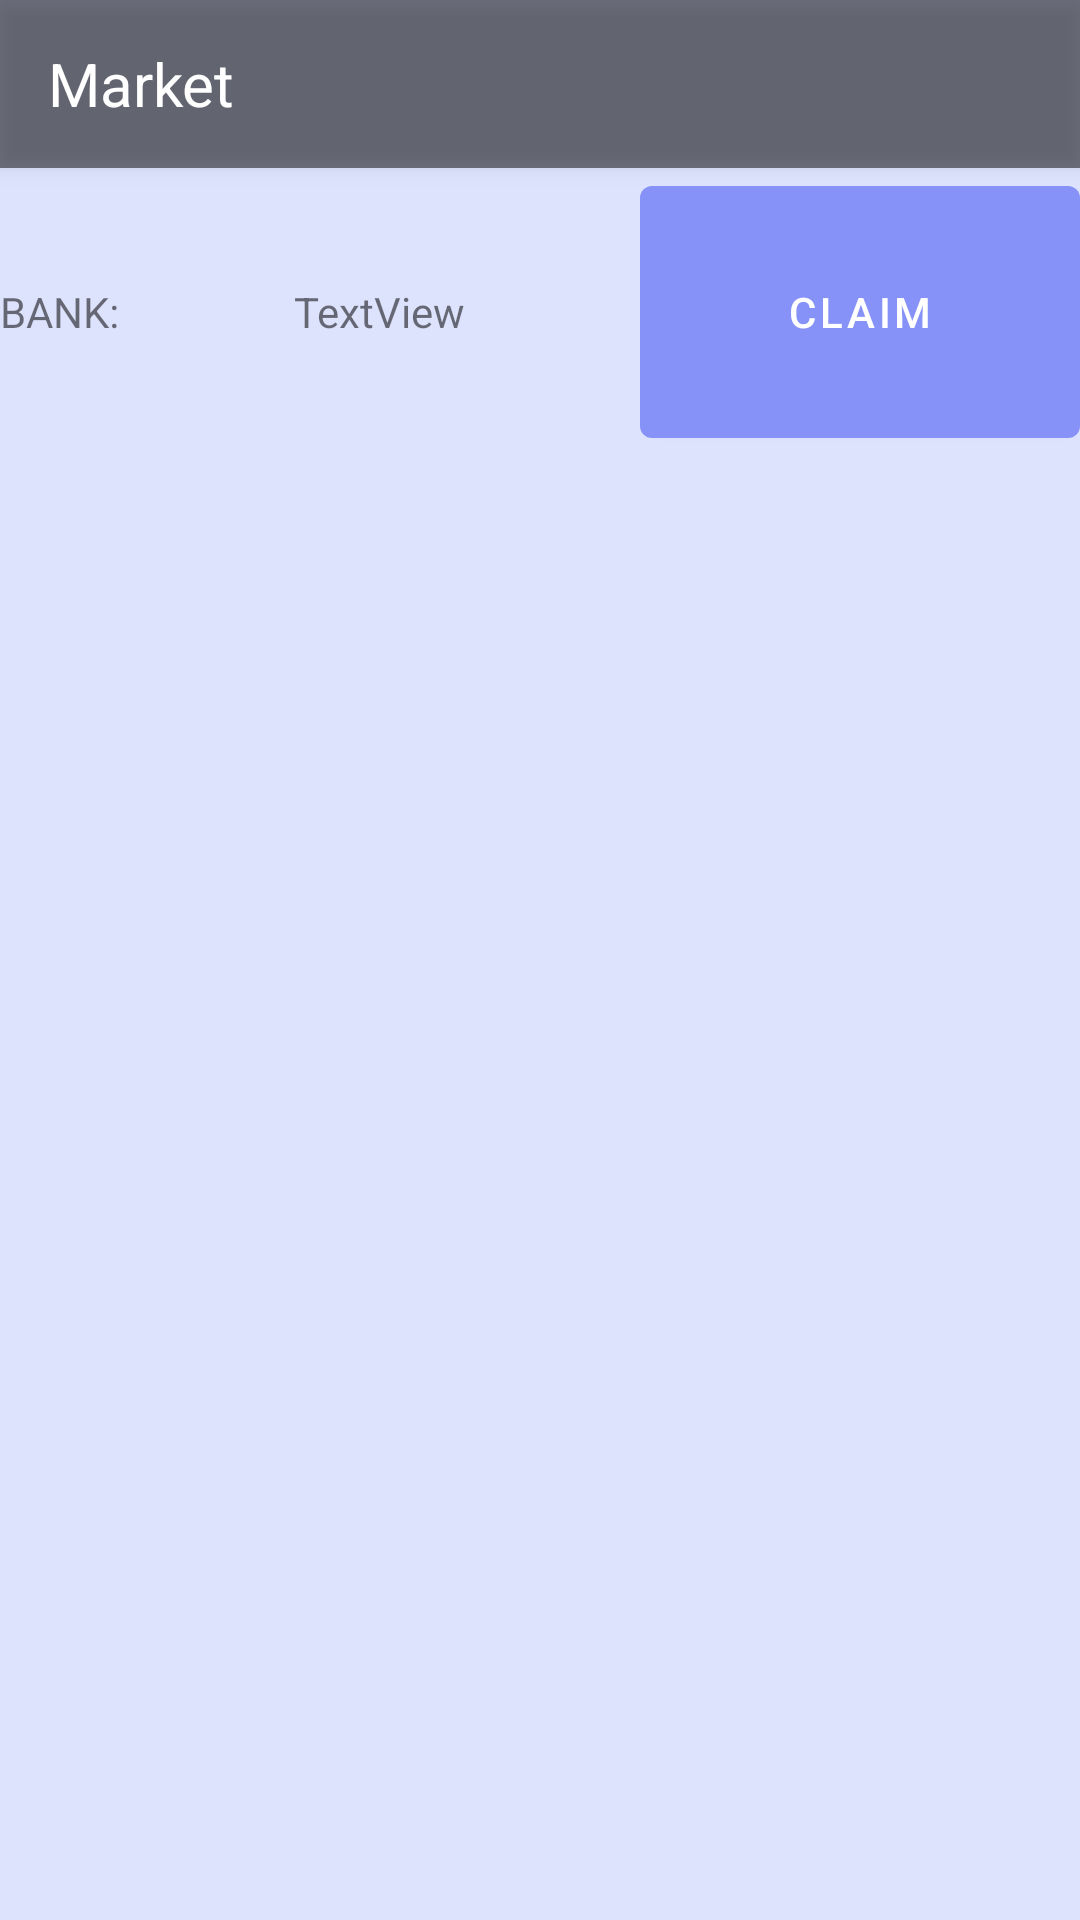

The Android layout XML behind this screen, and the referenced resources:
<!-- AndroidManifest.xml: application theme Theme.NavigationDrawer -->
<!-- res/layout/activity_market_bank.xml -->
<?xml version="1.0" encoding="utf-8"?>
<androidx.drawerlayout.widget.DrawerLayout xmlns:android="http://schemas.android.com/apk/res/android"
    xmlns:app="http://schemas.android.com/apk/res-auto"
    xmlns:tools="http://schemas.android.com/tools"
    android:id="@+id/drawer_layout"
    android:layout_width="match_parent"
    android:layout_height="match_parent"
    android:background="@drawable/market_blue1"
    android:fitsSystemWindows="true"
    tools:context=".MarketActivity"
    tools:openDrawer="start">

    <RelativeLayout
        android:layout_width="match_parent"
        android:layout_height="match_parent">
        <LinearLayout
            android:layout_width="match_parent"
            android:layout_height="match_parent"
            android:orientation="vertical">

            <androidx.appcompat.widget.Toolbar

                android:id="@+id/market_toolbar"
                android:layout_width="match_parent"
                android:layout_height="56dp"
                android:background="#80000000"
                android:elevation="4dp"
                android:popupTheme="@style/ThemeOverlay.AppCompat.Light"
                android:theme="@style/ThemeOverlay.AppCompat.Dark.ActionBar"
                app:title="Market"
                app:titleTextAppearance="@style/ToolbarTitleTextAppearance" />

            <LinearLayout
                android:layout_width="match_parent"
                android:layout_height="130dp"
                android:orientation="horizontal">

                <TextView
                    android:id="@+id/textView4"
                    android:layout_width="wrap_content"
                    android:layout_height="wrap_content"
                    android:layout_weight="1"
                    android:text="BANK:" />

                <TextView
                    android:id="@+id/BankValue"
                    android:layout_width="wrap_content"
                    android:layout_height="wrap_content"
                    android:layout_weight="1"
                    android:text="TextView" />

                <Button
                    android:id="@+id/bankButton"
                    android:layout_width="wrap_content"
                    android:layout_height="96dp"
                    android:layout_weight="1"
                    android:onClick="AddBankToCurrency"
                    android:text="claim" />

            </LinearLayout>

            



        </LinearLayout>

    </RelativeLayout>
    

</androidx.drawerlayout.widget.DrawerLayout>
<!-- resources referenced by this layout -->
<resources>
  <!-- drawable market_blue1: jpg bitmap (drawable, 7276 bytes) -->
  <style name="ToolbarTitleTextAppearance">
          <item name="android:textSize">20sp</item>
          <item name="android:textColor">#FF0000</item> 
  
          
      </style>
  <style name="Theme.NavigationDrawer" parent="Theme.MaterialComponents.DayNight.DarkActionBar">
          
          <item name="colorPrimary">@color/lavender</item>
          <item name="colorPrimaryVariant">@color/lavender</item>
          <item name="colorOnPrimary">@color/white</item>
          
          <item name="colorSecondary">@color/teal_200</item>
          <item name="colorSecondaryVariant">@color/teal_700</item>
          <item name="colorOnSecondary">@color/black</item>
          
          <item name="android:statusBarColor">?attr/colorPrimaryVariant</item>
          
      </style>
  <color name="lavender">#8692f7</color>
  <color name="white">#FFFFFFFF</color>
  <color name="teal_200">#FF03DAC5</color>
  <color name="teal_700">#FF018786</color>
  <color name="black">#FF000000</color>
</resources>
